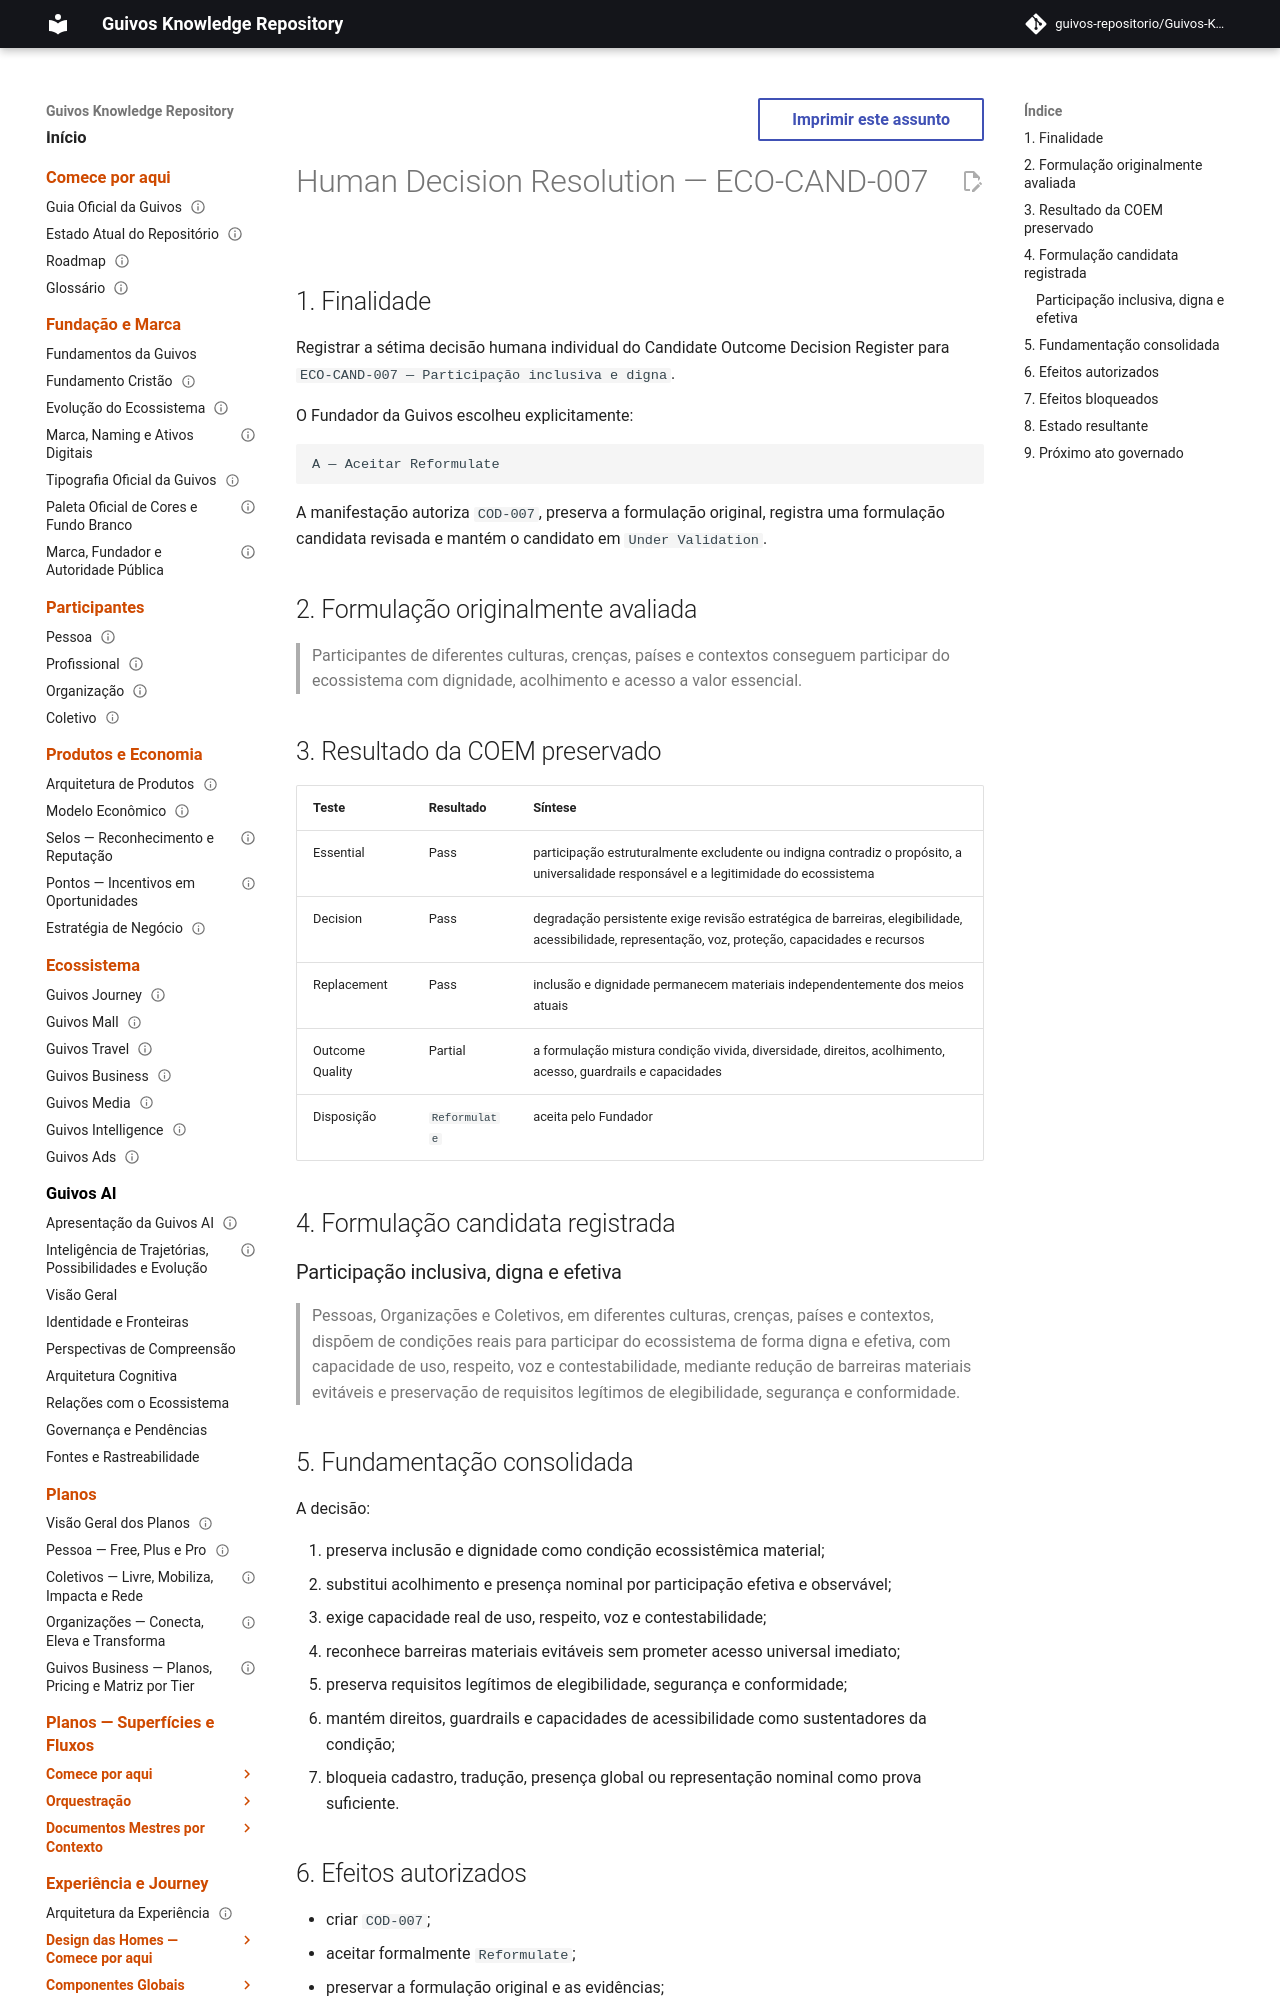

repository: guivos-repositorio/Guivos-Knowledge-Repository · page: business-architecture/strategy/candidate-outcome-decision-submission-eco-cand-007/index.html · generator: mkdocs

---
id: BA-STR-002-COD-SUB-007
title: Human Decision Resolution — ECO-CAND-007
status: decision-recorded
version: 0.2.0
owner: Guivos Business Architecture
last_updated: 2026-07-25
parent: BA-STR-002-CODR-001
depends_on:
  - BA-STR-002-COR-001
  - BA-STR-002-COEM-001
  - BA-STR-002-EOVB-006
  - GKR-GOV-OUT-001
related:
  - RP-001-EVIDENCE
  - COD-006
  - COD-007
  - M7.9
normative: false
---

# Human Decision Resolution — ECO-CAND-007

## 1. Finalidade

Registrar a sétima decisão humana individual do Candidate Outcome Decision Register para `ECO-CAND-007 — Participação inclusiva e digna`.

O Fundador da Guivos escolheu explicitamente:

```text
A — Aceitar Reformulate
```

A manifestação autoriza `COD-007`, preserva a formulação original, registra uma formulação candidata revisada e mantém o candidato em `Under Validation`.

## 2. Formulação originalmente avaliada

> Participantes de diferentes culturas, crenças, países e contextos conseguem participar do ecossistema com dignidade, acolhimento e acesso a valor essencial.

## 3. Resultado da COEM preservado

| Teste | Resultado | Síntese |
|---|---|---|
| Essential | Pass | participação estruturalmente excludente ou indigna contradiz o propósito, a universalidade responsável e a legitimidade do ecossistema |
| Decision | Pass | degradação persistente exige revisão estratégica de barreiras, elegibilidade, acessibilidade, representação, voz, proteção, capacidades e recursos |
| Replacement | Pass | inclusão e dignidade permanecem materiais independentemente dos meios atuais |
| Outcome Quality | Partial | a formulação mistura condição vivida, diversidade, direitos, acolhimento, acesso, guardrails e capacidades |
| Disposição | `Reformulate` | aceita pelo Fundador |

## 4. Formulação candidata registrada
